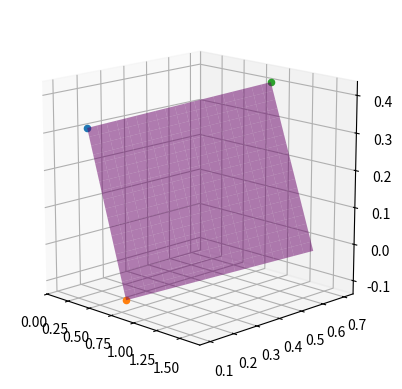

Recreate this plot in Python.
import numpy as np
import matplotlib.pyplot as plt


# ____Uppgift 1_____________________________________________________________________-

'''  vektorn u = (3,4)
    normalvektorn = vinkelrät vektor alltså skalärprodukt av dem = 0
    3x + 4y = 0
    (x,y) = (t, (-3/4)*t )   

'''




'''
fig, ax=plt.subplots()

# linjen 3x-4y+2=0
def xt(t): 
    return [t,(4/3)*t + (1/2)]  # se ipad för beräkning av x och y uttryck i t
P=np.array([xt(-2), xt(2)])
ax.plot(P[: , 0], P[: , 1], color="pink", linewidth=3)

# vektor u r(t) = t(3t, 4t)
def x3t(t):
    return [3*t, 4*t]
P3 = np.array([x3t(-1), x3t(1)])
ax.plot(P3[: , 0], P3[: , 1], color="purple", linewidth=3)



# normalvektorn till vektorn u
def x2t(t):
    return [t, (-3/4)*t]
P2=np.array([x2t(-2), x2t(2)])
ax.plot(P2[: , 0], P2[: , 1], color="red", linewidth=3)
# ax.quiver(0, 0.5, 3, -4, angles="xy", scale_units="xy", scale=5) vektor som pil



ax.axis('equal')
ax.grid('on')
plt.show()

'''




# ____Uppgift 2_________________________________________

'''
fig2 = plt.figure()
ax2 = fig2.add_subplot(projection="3d")

def l1(x,y): 
    return 1 - 2*x + 2*y
x = np.linspace(-1,1,10)
y = np.linspace(-1,1,10)
X, Y = np.meshgrid(x,y)
ax2.plot_surface(X,Y, l1(X,Y), color="blue", alpha=0.5)

ax2.view_init(15,-115)
ax2.set_box_aspect((1,1,1))
ax2.set_xticks([-1,0,1])
ax2.set_yticks([-1,0,1])
ax2.set_zticks([-4,-2,0,2,4])



#linjen i planet vi kallar den r1
def xt22(t):
    return [-0.5 + 0.5*t, -1+t, t]
P = np.array([xt22(0), xt22(2)])
ax2.plot3D(P[: , 0], P[: , 1], P[: , 2], color="red", linewidth=3)



# normalvektorn till linjen r1
P2 = np.array([[0,0,1],[2,-2,1]])
ax2.plot3D(P2[: , 0], P2[: , 1], P2[: , 2], color="pink", linewidth=3)


plt.show()
'''


# ____Uppgift 3_________________________________________


fig3 = plt.figure()
ax3 = fig3.add_subplot(projection="3d")

P = np.array([0.1, 0.2, 0.3])
Q = np.array([0.8, 0.1, -0.1])
R = np.array([0.9, 0.7, 0.4])



x = np.linspace(0,1,20)
y = np.linspace(0,1,20)
X, Y = np.meshgrid(x,y)

# the coordinates calculated from myself 
Xx = 0.1 + 0.7*X + 0.8*Y
Yy = 0.2 - 0.1*X + 0.5*Y
Zz = 0.3 - 0.4*X + 0.1*Y

ax3.plot_surface(Xx,Yy,Zz, color="purple", alpha=0.5)

# the view
ax3.view_init(15, -45)
ax3.set_box_aspect((1,1,1))
"""
ax3.set_xticks([-1,0,1])
ax3.set_yticks([-1,0,1])
ax3.set_zticks([-1,0,1])
"""

# visar de tre punkterna
ax3.scatter(*P)
ax3.scatter(*Q)
ax3.scatter(*R)


plt.show()














